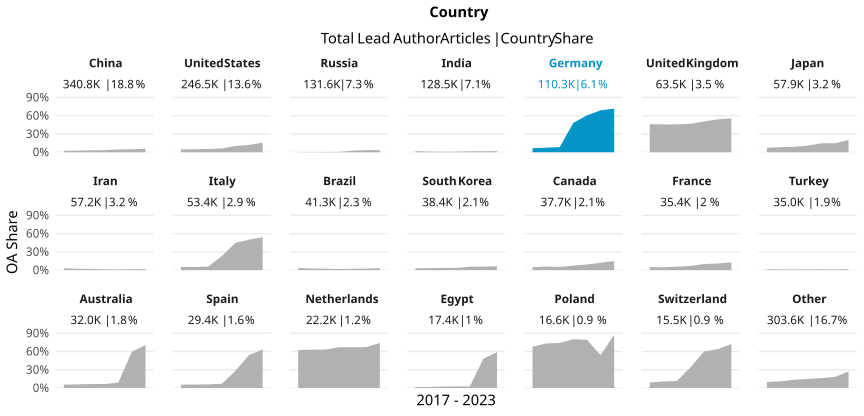

The file beside this chart, header and first rows:
country_name_fct, cr_year, articles, cc_total, prop
China, '17, 36935, 862, 0.02334
China, '18, 41142, 1145, 0.02783
China, '19, 45190, 1428, 0.0316
China, '20, 49300, 1746, 0.03542
China, '21, 57169, 2595, 0.04539
China, '22, 67142, 3258, 0.04852
China, '23, 43891, 2558, 0.05828
United States, '17, 35268, 1674, 0.04747
United States, '18, 35909, 1784, 0.04968
United States, '19, 36574, 1929, 0.05274
United States, '20, 38163, 2362, 0.06189
United States, '21, 39182, 4037, 0.103
United States, '22, 37812, 4579, 0.1211
United States, '23, 23631, 3745, 0.1585
Russia, '17, 20286, 62, 0.003056
Russia, '18, 21353, 64, 0.002997
Russia, '19, 21364, 83, 0.003885
Russia, '20, 20771, 112, 0.005392
Russia, '21, 19537, 503, 0.02575
Russia, '22, 19185, 688, 0.03586
Russia, '23, 9095, 314, 0.03452
India, '17, 12806, 230, 0.01796
India, '18, 14010, 152, 0.01085
India, '19, 15516, 127, 0.008185
India, '20, 18707, 175, 0.009355
India, '21, 23676, 365, 0.01542
India, '22, 25427, 407, 0.01601
India, '23, 18403, 339, 0.01842
Germany, '17, 16021, 1067, 0.0666
Germany, '18, 16159, 1196, 0.07401
Germany, '19, 16416, 1391, 0.08473
Germany, '20, 18302, 8828, 0.4824
Germany, '21, 18822, 11398, 0.6056
Germany, '22, 15030, 10357, 0.6891
Germany, '23, 9513, 6826, 0.7175
United Kingdom, '17, 8285, 3816, 0.4606
United Kingdom, '18, 8894, 4069, 0.4575
United Kingdom, '19, 9555, 4373, 0.4577
United Kingdom, '20, 10069, 4692, 0.466
United Kingdom, '21, 10661, 5399, 0.5064
United Kingdom, '22, 9865, 5341, 0.5414
United Kingdom, '23, 6187, 3429, 0.5542
Japan, '17, 7871, 568, 0.07216
Japan, '18, 8127, 677, 0.0833
Japan, '19, 8320, 742, 0.08918
Japan, '20, 8951, 979, 0.1094
Japan, '21, 9647, 1419, 0.1471
Japan, '22, 9252, 1363, 0.1473
Japan, '23, 5738, 1155, 0.2013
Iran, '17, 7206, 223, 0.03095
Iran, '18, 7452, 168, 0.02254
Iran, '19, 8306, 177, 0.02131
Iran, '20, 8815, 106, 0.01202
Iran, '21, 9827, 116, 0.0118
Iran, '22, 9751, 142, 0.01456
Iran, '23, 5835, 111, 0.01902
Italy, '17, 6932, 380, 0.05482
Italy, '18, 7320, 378, 0.05164
Italy, '19, 7511, 441, 0.05871
Italy, '20, 9122, 2105, 0.2308
... 87 more rows
